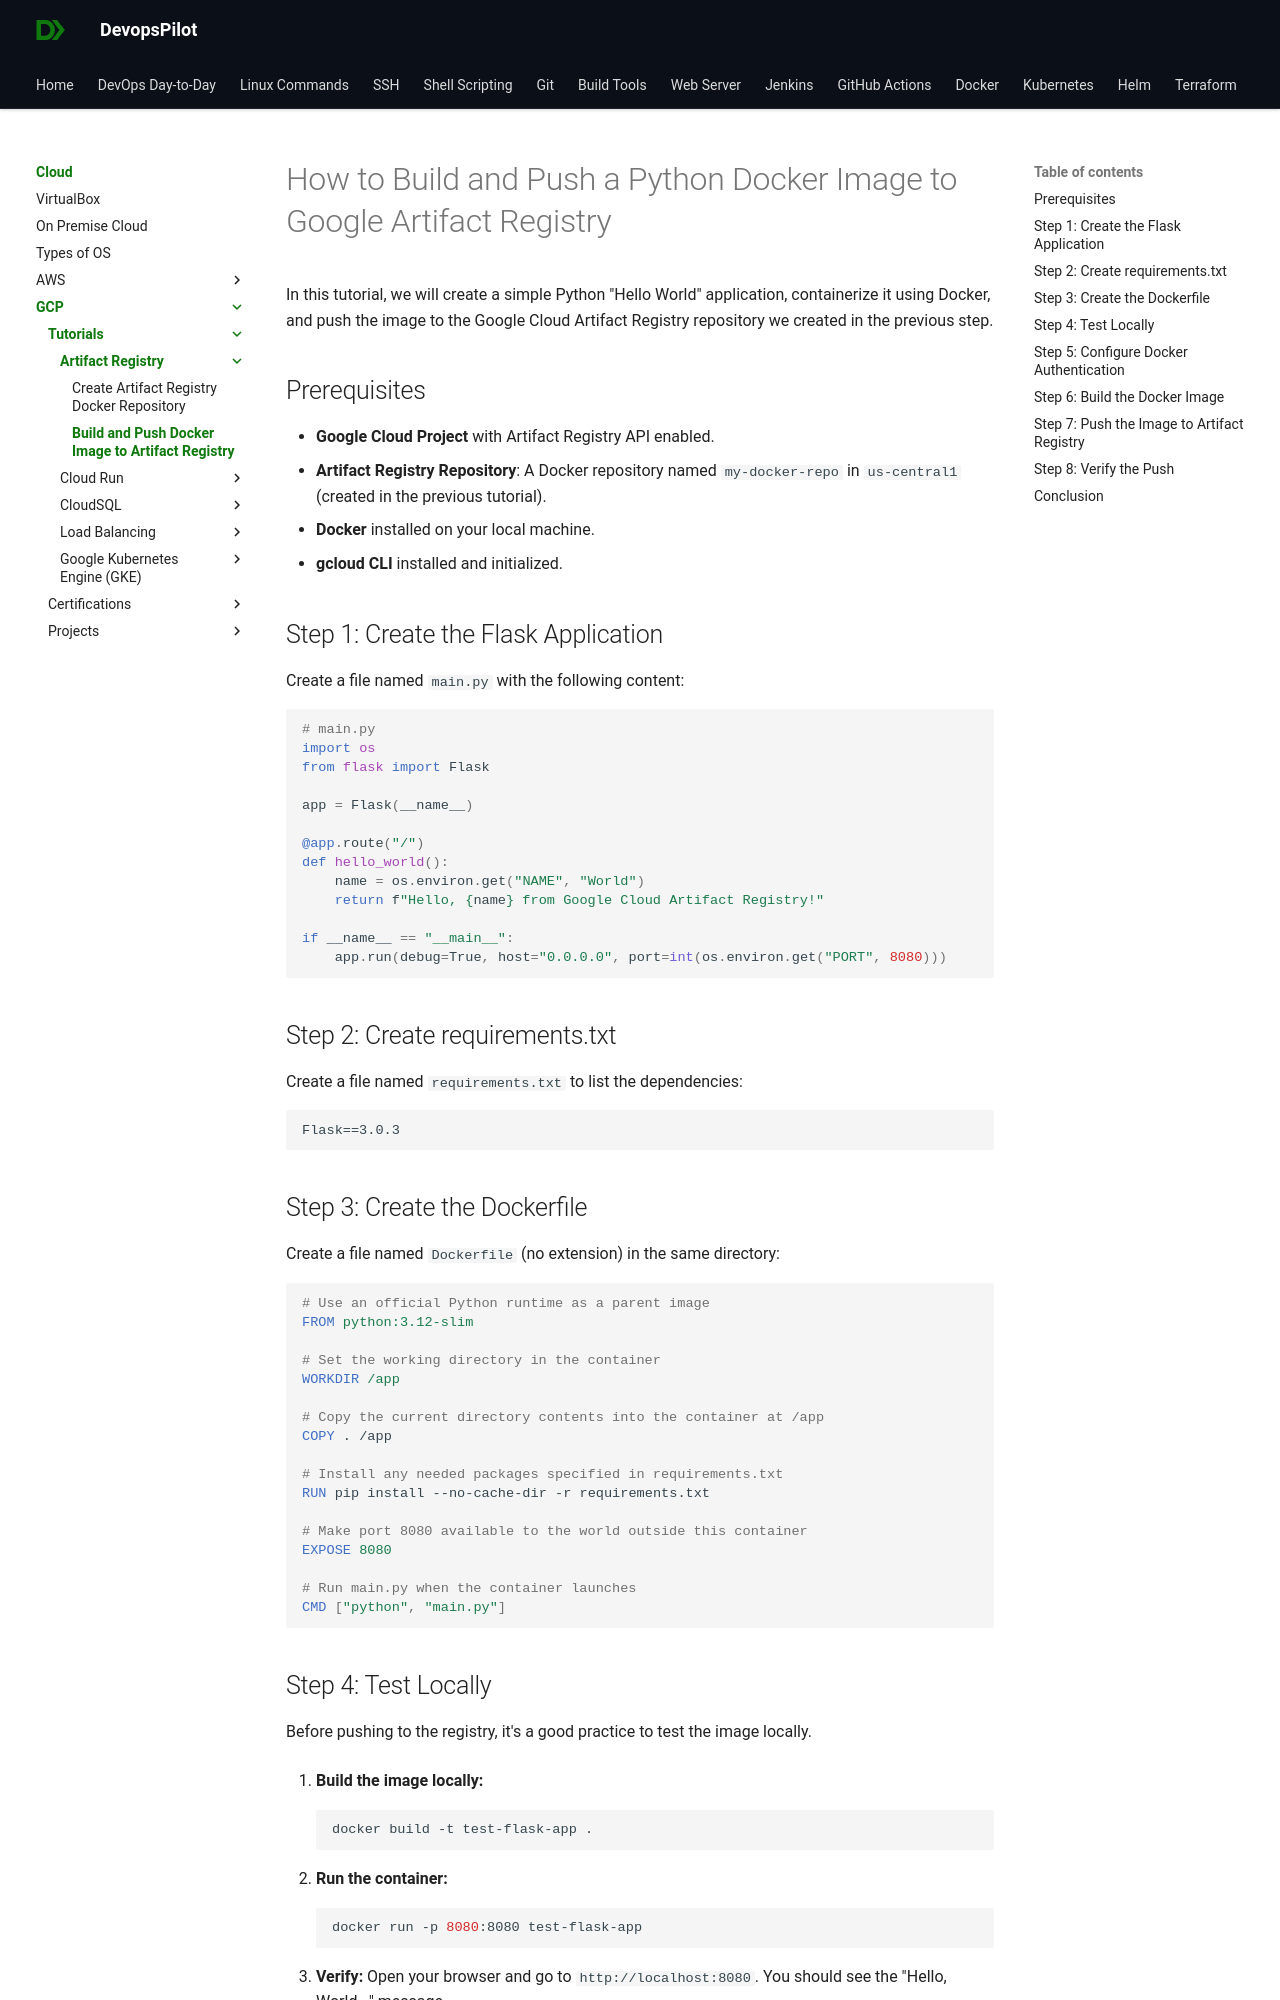

repository: devopspilot1/devopspilot1.github.io · page: cloud/gcp/tutorials/artifact-registry/push-docker-artifact-registry/index.html · generator: mkdocs

---
title: Build and Push Docker Image to Artifact Registry
description: Guide on building and pushing Docker images to Google Artifact Registry.
---

# How to Build and Push a Python Docker Image to Google Artifact Registry

In this tutorial, we will create a simple Python "Hello World" application, containerize it using Docker, and push the image to the Google Cloud Artifact Registry repository we created in the previous step.

## Prerequisites

*   **Google Cloud Project** with Artifact Registry API enabled.
*   **Artifact Registry Repository**: A Docker repository named `my-docker-repo` in `us-central1` (created in the previous tutorial).
*   **Docker** installed on your local machine.
*   **gcloud CLI** installed and initialized.

## Step 1: Create the Flask Application

Create a file named `main.py` with the following content:

```python
# main.py
import os
from flask import Flask

app = Flask(__name__)

@app.route("/")
def hello_world():
    name = os.environ.get("NAME", "World")
    return f"Hello, {name} from Google Cloud Artifact Registry!"

if __name__ == "__main__":
    app.run(debug=True, host="0.0.0.0", port=int(os.environ.get("PORT", 8080)))
```

## Step 2: Create requirements.txt

Create a file named `requirements.txt` to list the dependencies:

```text
Flask==3.0.3
```

## Step 3: Create the Dockerfile

Create a file named `Dockerfile` (no extension) in the same directory:

```dockerfile
# Use an official Python runtime as a parent image
FROM python:3.12-slim

# Set the working directory in the container
WORKDIR /app

# Copy the current directory contents into the container at /app
COPY . /app

# Install any needed packages specified in requirements.txt
RUN pip install --no-cache-dir -r requirements.txt

# Make port 8080 available to the world outside this container
EXPOSE 8080

# Run main.py when the container launches
CMD ["python", "main.py"]
```
